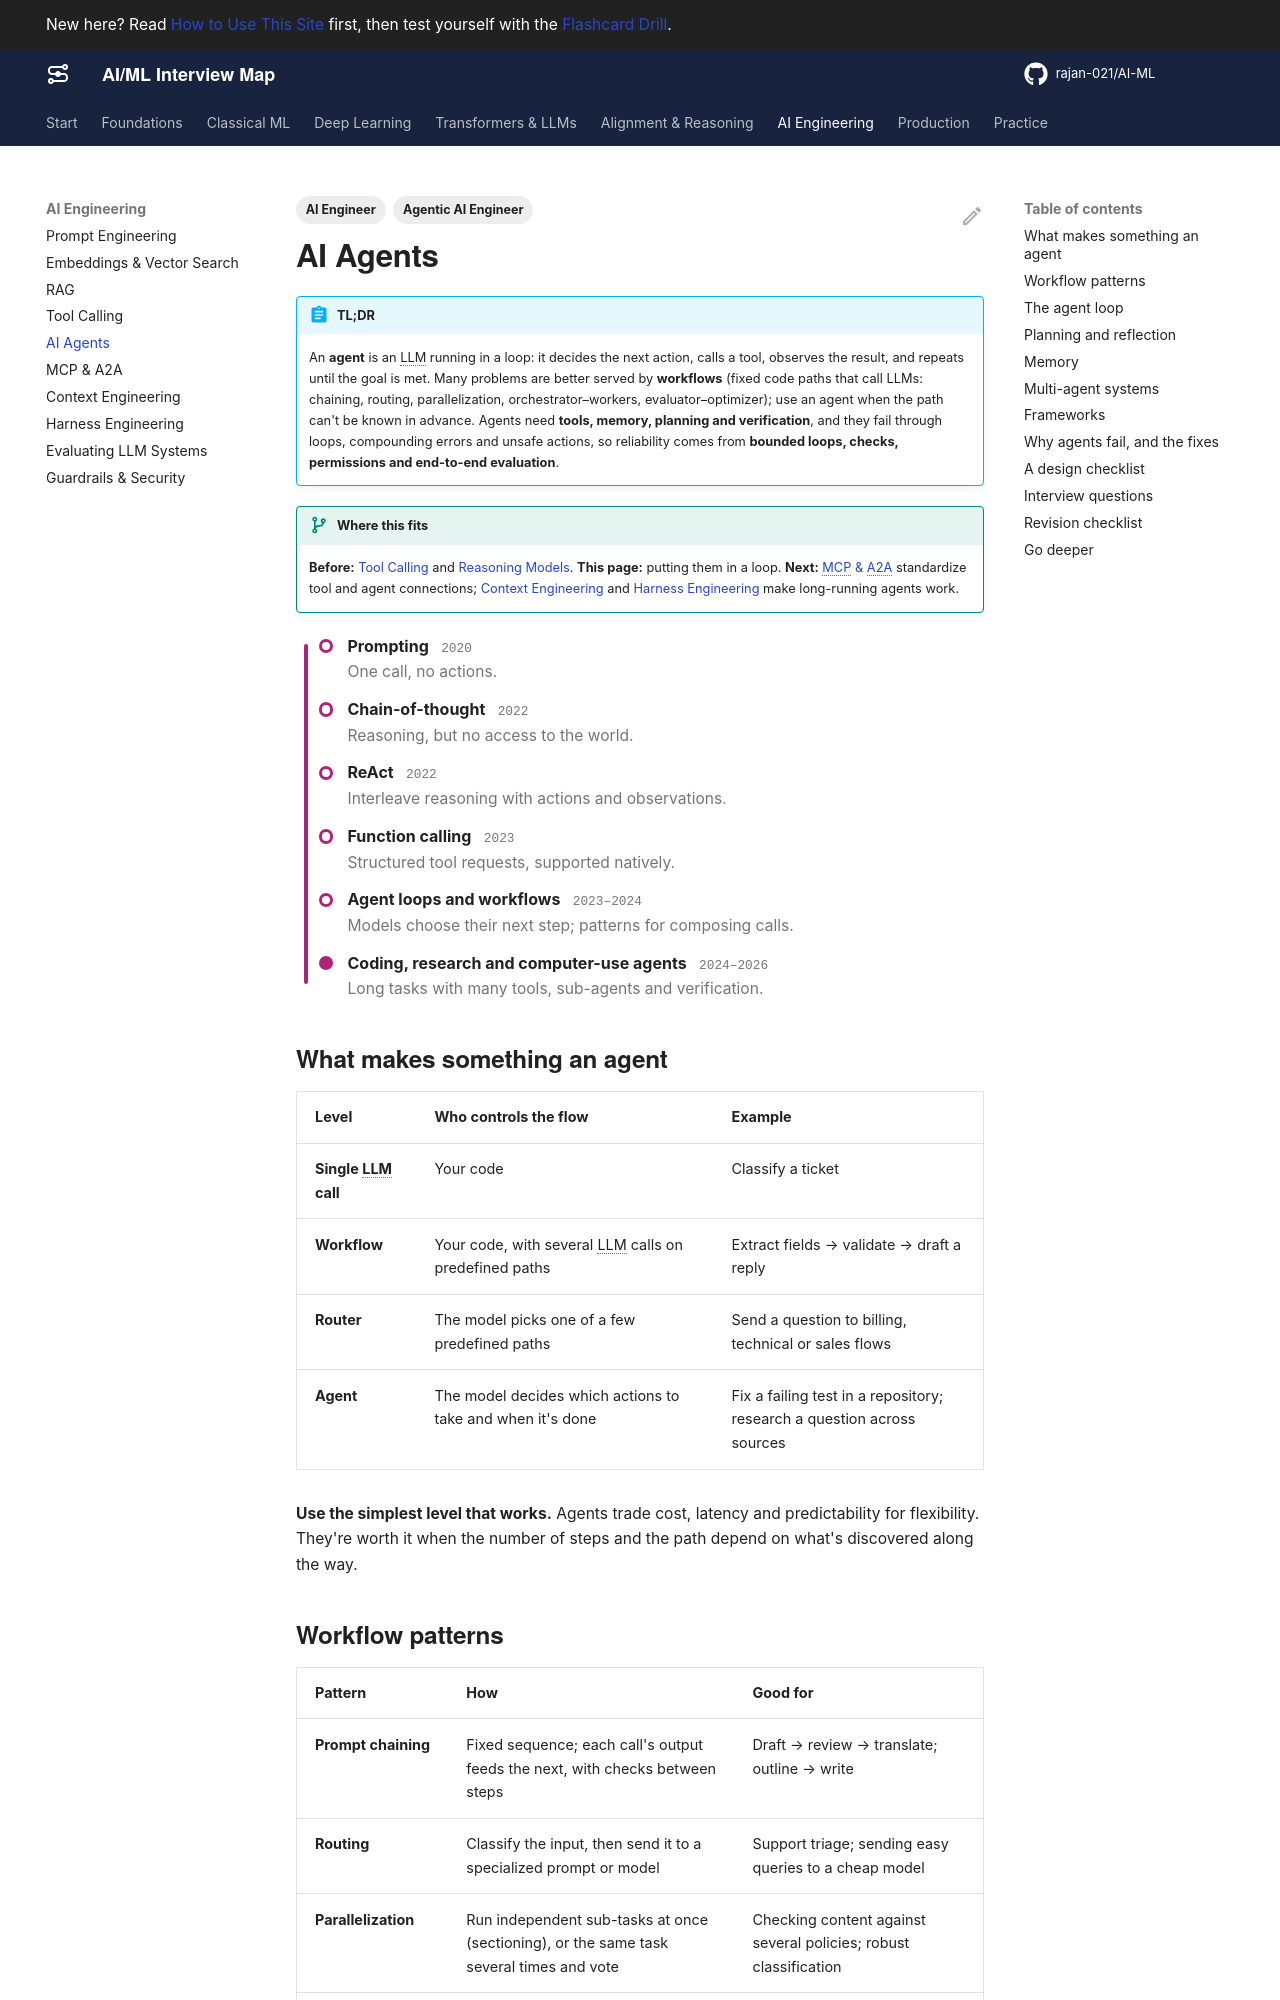

repository: rajan-021/AI-ML · page: ai-engineering/agents/index.html · generator: mkdocs

---
title: AI Agents
description: What makes a system an agent, workflow patterns vs autonomous agents, the ReAct loop, planning and reflection, memory, multi-agent systems, frameworks, failure modes, and how to make agents reliable.
act: 4
priority: Critical
tags:
  - Agentic AI Engineer
  - AI Engineer
---

# AI Agents

!!! abstract "TL;DR"
    An **agent** is an LLM running in a loop: it decides the next action, calls a tool, observes the result, and repeats until the goal is met. Many problems are better served by **workflows** (fixed code paths that call LLMs: chaining, routing, parallelization, orchestrator–workers, evaluator–optimizer); use an agent when the path can't be known in advance. Agents need **tools, memory, planning and verification**, and they fail through loops, compounding errors and unsafe actions, so reliability comes from **bounded loops, checks, permissions and end-to-end evaluation**.

!!! evolution "Where this fits"
    **Before:** [Tool Calling](tool-calling.md) and [Reasoning Models](../alignment/reasoning.md). **This page:** putting them in a loop. **Next:** [MCP & A2A](mcp.md) standardize tool and agent connections; [Context Engineering](context-engineering.md) and [Harness Engineering](harness-engineering.md) make long-running agents work.

<div class="metro act-4" markdown>

- **Prompting** <span class="yr">2020</span><br>One call, no actions.
- **Chain-of-thought** <span class="yr">2022</span><br>Reasoning, but no access to the world.
- **ReAct** <span class="yr">2022</span><br>Interleave reasoning with actions and observations.
- **Function calling** <span class="yr">2023</span><br>Structured tool requests, supported natively.
- **Agent loops and workflows** <span class="yr">2023–2024</span><br>Models choose their next step; patterns for composing calls.
- **Coding, research and computer-use agents** <span class="yr">2024–2026</span><br>Long tasks with many tools, sub-agents and verification.

</div>

## What makes something an agent

| Level | Who controls the flow | Example |
|---|---|---|
| **Single LLM call** | Your code | Classify a ticket |
| **Workflow** | Your code, with several LLM calls on predefined paths | Extract fields → validate → draft a reply |
| **Router** | The model picks one of a few predefined paths | Send a question to billing, technical or sales flows |
| **Agent** | The model decides which actions to take and when it's done | Fix a failing test in a repository; research a question across sources |

**Use the simplest level that works.** Agents trade cost, latency and predictability for flexibility. They're worth it when the number of steps and the path depend on what's discovered along the way.

## Workflow patterns

| Pattern | How | Good for |
|---|---|---|
| **Prompt chaining** | Fixed sequence; each call's output feeds the next, with checks between steps | Draft → review → translate; outline → write |
| **Routing** | Classify the input, then send it to a specialized prompt or model | Support triage; sending easy queries to a cheap model |
| **Parallelization** | Run independent sub-tasks at once (sectioning), or the same task several times and vote | Checking content against several policies; robust classification |
| **Orchestrator–workers** | A coordinating LLM breaks the task down dynamically and delegates to workers, then combines | Code changes touching an unknown number of files; multi-source research |
| **Evaluator–optimizer** | One call generates, another evaluates against criteria, loop until good enough | Translation, writing to a rubric, code that must pass checks |

## The agent loop

```mermaid
flowchart TB
    G["Goal + context"] --> R["Model reasons<br/>about the next step"]
    R --> D{"Done?"}
    D -->|"no"| A["Call a tool"]
    A --> O["Observe the result<br/>(output, error, test results)"]
    O --> R
    D -->|"yes"| V["Verify, then answer"]
```

**ReAct** (Yao et al., 2022) made this explicit: alternate a *Thought* (reasoning about what to do), an *Action* (a tool call) and an *Observation* (the result), so reasoning guides actions and observations ground reasoning. Modern agents do the same with native tool calling, and reasoning models do much of the thinking internally.

Every loop needs **stopping conditions**: the goal is verified as met, a step or token budget is reached, the same action fails repeatedly, or a human must decide.
